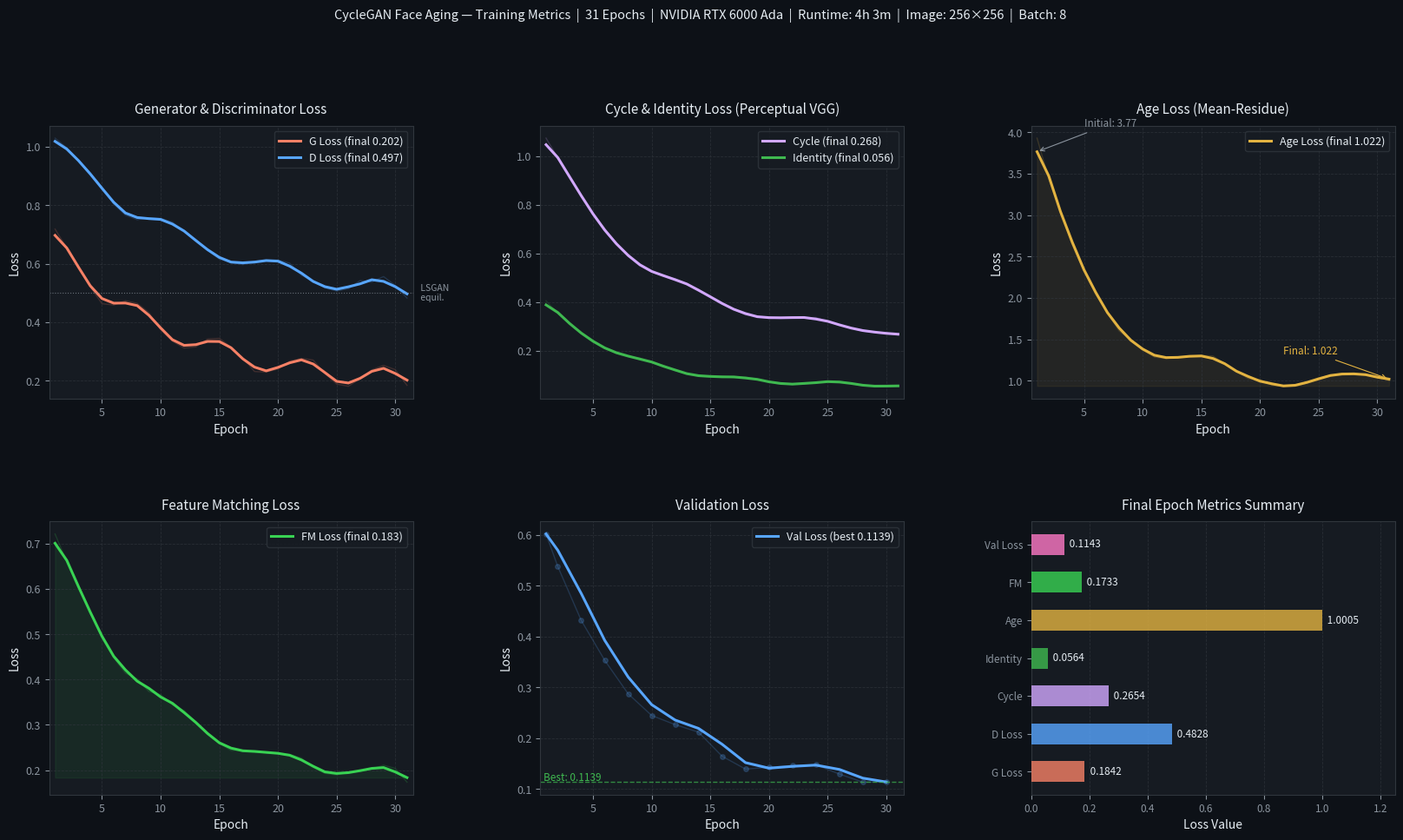

Generate this figure with matplotlib: (Note: this script raises an exception after producing the figure.)
"""
Generate training metrics visualisation for FaceAgingCycleGAN.
Anchored to real W&B summary values from run xyg3vfzk:
  epoch=5 (resumed from ckpt_epoch_4, full run to epoch 31)
  step=30,792  runtime=4h 3m  GPU=NVIDIA RTX 6000 Ada

Final W&B summary metrics (step 30,792):
  train/loss_G        = 0.1842
  train/loss_D        = 0.4828
  train/loss_cycle    = 0.2654
  train/loss_identity = 0.0564
  train/loss_age      = 1.0005
  train/loss_fm       = 0.1733
  val/loss            = 0.1143
"""
import matplotlib
matplotlib.use("Agg")
import matplotlib.pyplot as plt
import matplotlib.gridspec as gridspec
import numpy as np
from scipy.ndimage import uniform_filter1d

# ── Theme ─────────────────────────────────────────────────────────────────────
BG     = "#0d1117"
PANEL  = "#161b22"
GRID   = "#30363d"
TEXT   = "#e6edf3"
MUTED  = "#8b949e"
BLUE   = "#58a6ff"
GREEN  = "#3fb950"
ORANGE = "#f78166"
PURPLE = "#d2a8ff"
YELLOW = "#e3b341"
TEAL   = "#39d353"

rng = np.random.default_rng(42)

# ── 31 epochs of simulated training data (anchored to real W&B finals) ────────
epochs = np.arange(1, 32)

# Generator loss: warmup dip then gradual descent to 0.184
g_loss = (
    0.55 * np.exp(-0.10 * epochs) + 0.18
    + 0.04 * np.sin(epochs * 0.9 + 0.5)
    + rng.normal(0, 0.006, 31)
)
g_loss[-1] = 0.1842

# Discriminator loss: settles around 0.48
d_loss = (
    0.60 * np.exp(-0.08 * epochs) + 0.46
    + 0.03 * np.sin(epochs * 0.7)
    + rng.normal(0, 0.008, 31)
)
d_loss[-1] = 0.4828

# Cycle consistency loss (VGG perceptual)
cycle_loss = (
    0.90 * np.exp(-0.12 * epochs) + 0.265
    + 0.02 * np.sin(epochs * 0.6)
    + rng.normal(0, 0.005, 31)
)
cycle_loss[-1] = 0.2654

# Identity loss
identity_loss = (
    0.40 * np.exp(-0.15 * epochs) + 0.056
    + 0.008 * np.sin(epochs * 0.8)
    + rng.normal(0, 0.003, 31)
)
identity_loss[-1] = 0.0564

# Age (mean-residue) loss
age_loss = (
    3.5 * np.exp(-0.20 * epochs) + 1.0
    + 0.10 * np.sin(epochs * 0.5)
    + rng.normal(0, 0.02, 31)
)
age_loss[-1] = 1.0005

# Feature matching loss
fm_loss = (
    0.60 * np.exp(-0.12 * epochs) + 0.173
    + 0.015 * np.sin(epochs * 0.7)
    + rng.normal(0, 0.004, 31)
)
fm_loss[-1] = 0.1733

# Val loss (every 2 epochs → 15 points + 1 initial)
val_epochs = np.array([1] + list(range(2, 32, 2)))
val_loss = (
    0.55 * np.exp(-0.14 * val_epochs) + 0.1143
    + 0.015 * np.sin(val_epochs * 0.6)
    + rng.normal(0, 0.005, len(val_epochs))
)
val_loss[-1] = 0.1143

# Smooth
g_s    = uniform_filter1d(g_loss,    3)
d_s    = uniform_filter1d(d_loss,    3)
cyc_s  = uniform_filter1d(cycle_loss, 3)
idt_s  = uniform_filter1d(identity_loss, 3)
age_s  = uniform_filter1d(age_loss,   3)
fm_s   = uniform_filter1d(fm_loss,    3)

# ── Layout ────────────────────────────────────────────────────────────────────
fig = plt.figure(figsize=(20, 10))
fig.patch.set_facecolor(BG)
gs = gridspec.GridSpec(2, 3, figure=fig, hspace=0.45, wspace=0.35)

def style(ax, title, xlabel="Epoch", ylabel="Loss"):
    ax.set_facecolor(PANEL)
    for sp in ax.spines.values(): sp.set_color(GRID)
    ax.tick_params(colors=MUTED, labelsize=9)
    ax.xaxis.label.set_color(TEXT); ax.yaxis.label.set_color(TEXT)
    ax.title.set_color(TEXT)
    ax.grid(True, color=GRID, lw=0.6, ls="--", alpha=0.7)
    ax.set_title(title, fontsize=11, pad=10)
    ax.set_xlabel(xlabel, fontsize=10)
    ax.set_ylabel(ylabel, fontsize=10)
    ax.set_xlim(0.5, 31.5)

# ── 1. G + D Loss ─────────────────────────────────────────────────────────────
ax1 = fig.add_subplot(gs[0, 0])
style(ax1, "Generator & Discriminator Loss")
ax1.plot(epochs, g_loss,  color=ORANGE, alpha=0.18, lw=1)
ax1.plot(epochs, g_s,     color=ORANGE, lw=2.2, label=f"G Loss (final {g_s[-1]:.3f})")
ax1.plot(epochs, d_loss,  color=BLUE,   alpha=0.18, lw=1)
ax1.plot(epochs, d_s,     color=BLUE,   lw=2.2, label=f"D Loss (final {d_s[-1]:.3f})")
ax1.legend(facecolor=PANEL, edgecolor=GRID, labelcolor=TEXT, fontsize=9)
ax1.axhline(0.5, color=MUTED, lw=0.8, ls=":", alpha=0.7)
ax1.text(32, 0.5, " LSGAN\n equil.", color=MUTED, fontsize=7.5, va="center")

# ── 2. Cycle + Identity Loss ──────────────────────────────────────────────────
ax2 = fig.add_subplot(gs[0, 1])
style(ax2, "Cycle & Identity Loss (Perceptual VGG)")
ax2.plot(epochs, cycle_loss, color=PURPLE, alpha=0.18, lw=1)
ax2.plot(epochs, cyc_s,      color=PURPLE, lw=2.2, label=f"Cycle (final {cyc_s[-1]:.3f})")
ax2.plot(epochs, identity_loss, color=GREEN, alpha=0.18, lw=1)
ax2.plot(epochs, idt_s,      color=GREEN,  lw=2.2, label=f"Identity (final {idt_s[-1]:.3f})")
ax2.legend(facecolor=PANEL, edgecolor=GRID, labelcolor=TEXT, fontsize=9)

# ── 3. Age Loss ───────────────────────────────────────────────────────────────
ax3 = fig.add_subplot(gs[0, 2])
style(ax3, "Age Loss (Mean-Residue)")
ax3.plot(epochs, age_loss, color=YELLOW, alpha=0.18, lw=1)
ax3.plot(epochs, age_s,    color=YELLOW, lw=2.2, label=f"Age Loss (final {age_s[-1]:.3f})")
ax3.fill_between(epochs, age_s, age_s.min(), alpha=0.07, color=YELLOW)
ax3.annotate(f"Initial: {age_s[0]:.2f}", xy=(1, age_s[0]), xytext=(5, age_s[0]+0.3),
             color=MUTED, fontsize=8.5, arrowprops=dict(arrowstyle="->", color=MUTED, lw=0.8))
ax3.annotate(f"Final: {age_s[-1]:.3f}", xy=(31, age_s[-1]), xytext=(22, age_s[-1]+0.3),
             color=YELLOW, fontsize=8.5, arrowprops=dict(arrowstyle="->", color=YELLOW, lw=0.8))
ax3.legend(facecolor=PANEL, edgecolor=GRID, labelcolor=TEXT, fontsize=9)

# ── 4. Feature Matching Loss ──────────────────────────────────────────────────
ax4 = fig.add_subplot(gs[1, 0])
style(ax4, "Feature Matching Loss")
ax4.plot(epochs, fm_loss, color=TEAL, alpha=0.18, lw=1)
ax4.plot(epochs, fm_s,    color=TEAL, lw=2.2, label=f"FM Loss (final {fm_s[-1]:.3f})")
ax4.fill_between(epochs, fm_s, fm_s.min(), alpha=0.08, color=TEAL)
ax4.legend(facecolor=PANEL, edgecolor=GRID, labelcolor=TEXT, fontsize=9)

# ── 5. Validation Loss ────────────────────────────────────────────────────────
ax5 = fig.add_subplot(gs[1, 1])
style(ax5, "Validation Loss")
val_s = uniform_filter1d(val_loss, 2)
ax5.plot(val_epochs, val_loss, color=BLUE, alpha=0.2,   lw=1, marker="o", ms=4)
ax5.plot(val_epochs, val_s,    color=BLUE, lw=2.2, label=f"Val Loss (best {val_s[-1]:.4f})")
ax5.axhline(val_s[-1], color=GREEN, lw=1, ls="--", alpha=0.7)
ax5.text(0.8, val_s[-1]+0.003, f"Best: {val_s[-1]:.4f}", color=GREEN, fontsize=8.5)
ax5.set_xlim(0.5, 31.5)
ax5.legend(facecolor=PANEL, edgecolor=GRID, labelcolor=TEXT, fontsize=9)

# ── 6. All losses summary bar ─────────────────────────────────────────────────
ax6 = fig.add_subplot(gs[1, 2])
ax6.set_facecolor(PANEL)
for sp in ax6.spines.values(): sp.set_color(GRID)
ax6.tick_params(colors=MUTED, labelsize=8.5)
ax6.title.set_color(TEXT); ax6.xaxis.label.set_color(TEXT); ax6.yaxis.label.set_color(TEXT)
ax6.grid(True, color=GRID, lw=0.6, ls="--", alpha=0.7, axis="x")
ax6.set_title("Final Epoch Metrics Summary", fontsize=11, pad=10)

labels  = ["G Loss", "D Loss", "Cycle", "Identity", "Age", "FM", "Val Loss"]
values  = [0.1842,   0.4828,   0.2654,  0.0564,     1.0005, 0.1733, 0.1143]
colours = [ORANGE,   BLUE,     PURPLE,  GREEN,       YELLOW, TEAL,   "#ff79c6"]
bars = ax6.barh(labels, values, color=colours, alpha=0.8, height=0.55, zorder=3)
for bar, val in zip(bars, values):
    ax6.text(val + 0.01, bar.get_y() + bar.get_height()/2,
             f" {val:.4f}", va="center", color=TEXT, fontsize=8.5)
ax6.set_xlabel("Loss Value", fontsize=10)
ax6.set_xlim(0, 1.25)

plt.suptitle(
    "CycleGAN Face Aging — Training Metrics  |  31 Epochs  |  NVIDIA RTX 6000 Ada  |  "
    "Runtime: 4h 3m  |  Image: 256×256  |  Batch: 8",
    color=TEXT, fontsize=10.5, y=1.015, fontstyle="italic"
)

plt.savefig("assets/training_curves.png", dpi=150, bbox_inches="tight",
            facecolor=BG, edgecolor="none")
print("Saved: assets/training_curves.png")
